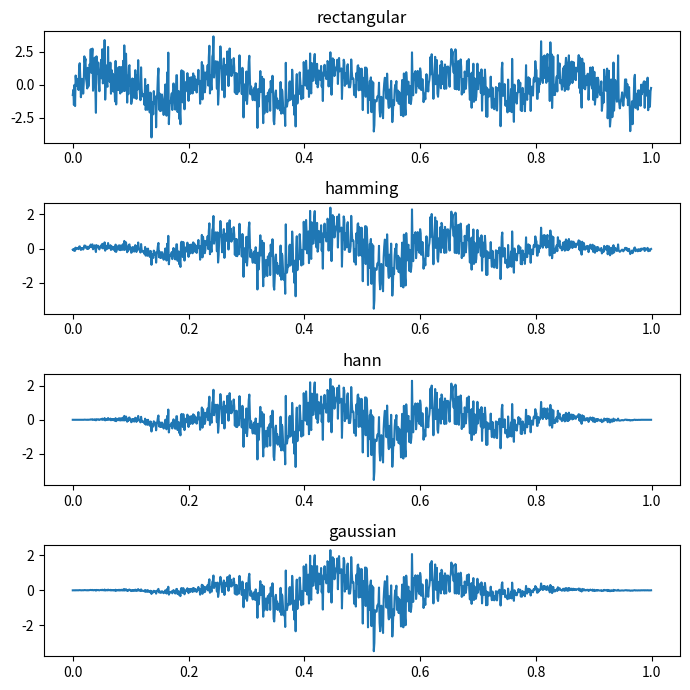

Python code for this plot:
import numpy as np
import matplotlib.pyplot as plt
from scipy.signal import windows

# Sine wave and white noise generation
t = np.arange(0, 1, 0.001)
sin_wave = np.sin(2 * np.pi * 5 * t)  # 5Hz sine wave
white_noise = np.random.normal(0, 1, len(t))  #mean 0, standard deviation 1

# Composite wave
composite_wave = sin_wave + white_noise

# Window function
windows_names = ['rectangular', 'hamming', 'hann', 'gaussian']
windows_functions = [windows.boxcar(len(t)), \
                     windows.hamming(len(t)), \
                     windows.hann(len(t)), \
                     windows.gaussian(len(t), std=150)]

# graph display
fig, axs = plt.subplots(4, 1, figsize=(7, 7))
for i in range(4):
    axs[i].plot(t, composite_wave * windows_functions[i])
    axs[i].set_title(windows_names[i])
plt.tight_layout()
plt.show()